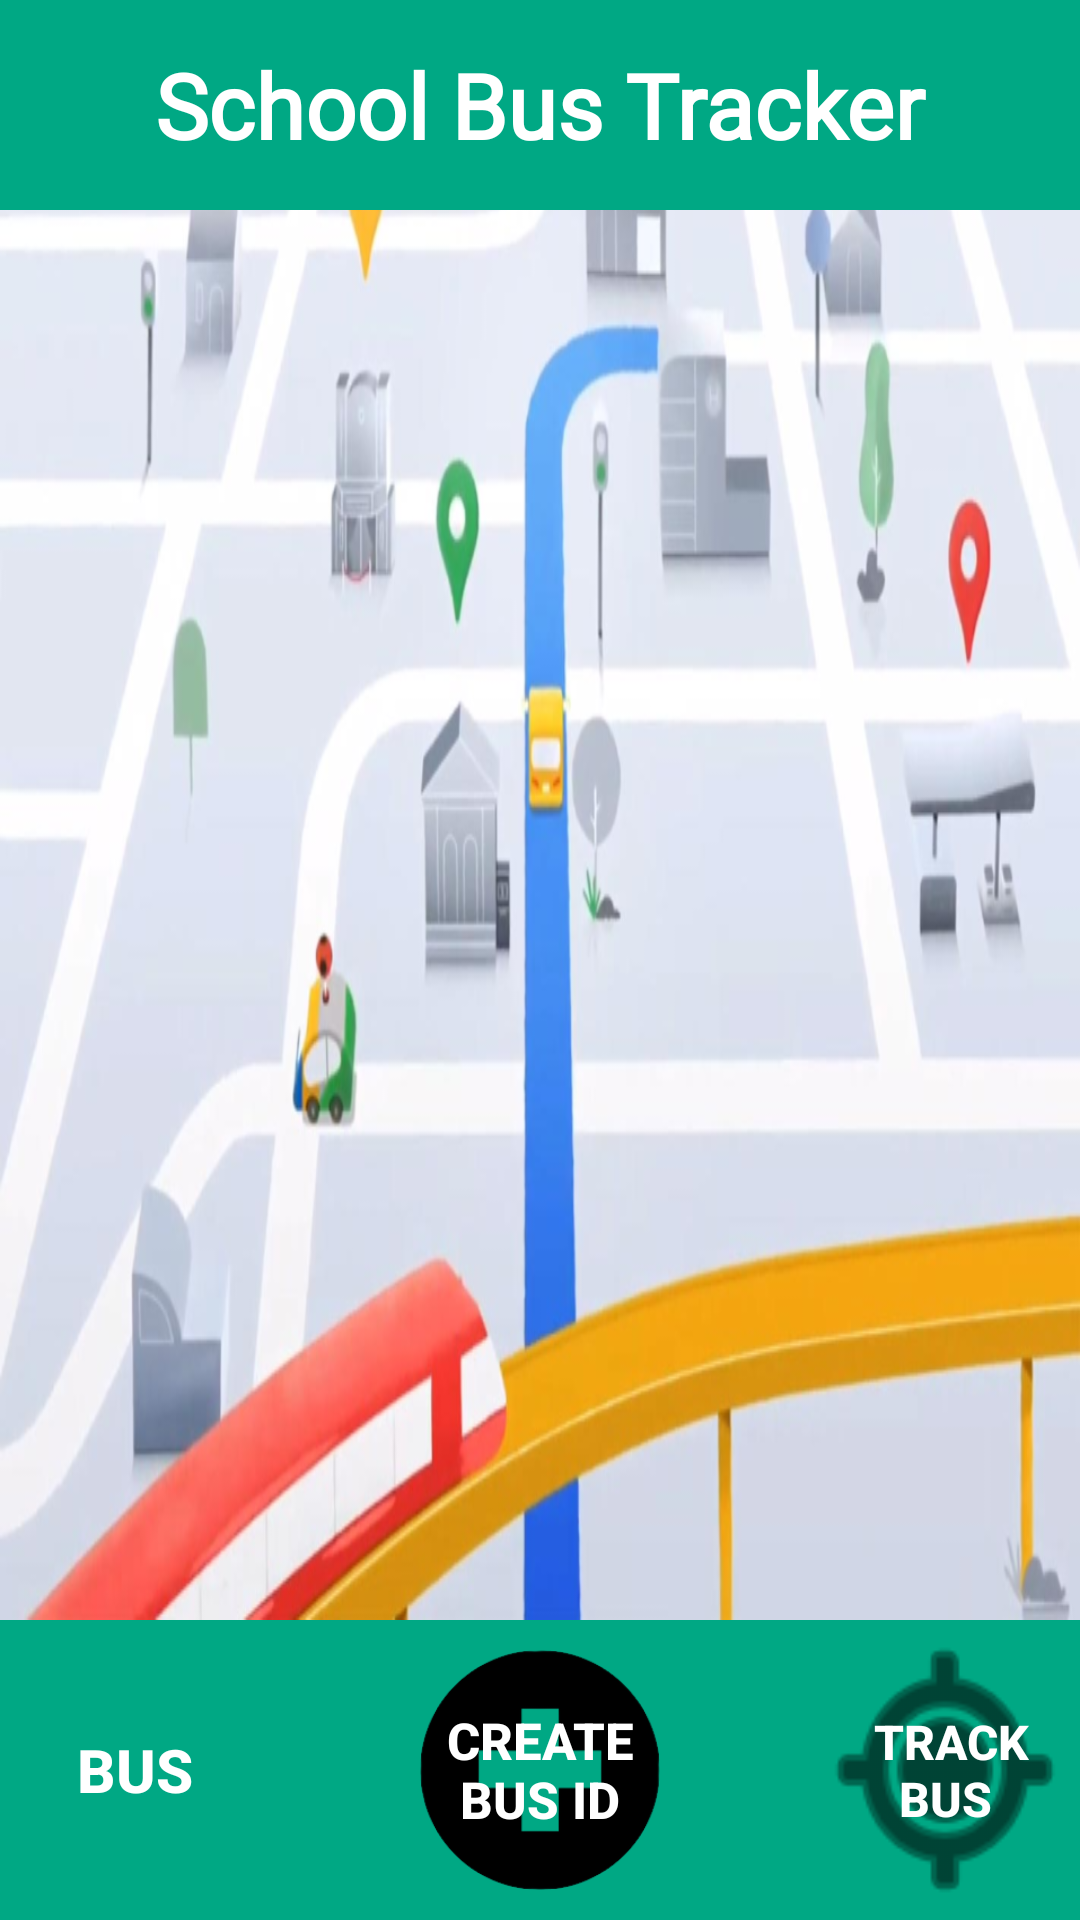

Here is an Android app screen rendered from its layout file. Give the layout XML and the strings, colors and styles it references.
<!-- AndroidManifest.xml: application theme Theme.AppCompat.NoActionBar -->
<!-- res/layout/activity_main.xml -->
<?xml version="1.0" encoding="utf-8"?>
<androidx.constraintlayout.widget.ConstraintLayout xmlns:android="http://schemas.android.com/apk/res/android"
    xmlns:app="http://schemas.android.com/apk/res-auto"
    xmlns:tools="http://schemas.android.com/tools"
    android:layout_width="match_parent"
    android:layout_height="match_parent"
    android:background="@drawable/gradient_background"
    app:layout_anchorGravity="center"
    tools:context=".MainActivity">

    <LinearLayout
        android:id="@+id/linearLayout"
        android:layout_width="0dp"
        android:layout_height="0dp"
        android:background="@drawable/image"
        android:orientation="vertical"
        app:layout_constraintBottom_toTopOf="@+id/linearLayout2"
        app:layout_constraintEnd_toEndOf="parent"
        app:layout_constraintStart_toStartOf="parent"
        app:layout_constraintTop_toTopOf="parent">

    </LinearLayout>

    <LinearLayout
        android:layout_width="match_parent"
        android:layout_height="70dp"
        android:background="#00A884"
        android:gravity="center"
        android:orientation="horizontal"
        app:layout_constraintEnd_toEndOf="parent"
        app:layout_constraintStart_toStartOf="parent"
        app:layout_constraintTop_toTopOf="parent">

        <TextView
            android:id="@+id/textView2"
            android:layout_width="wrap_content"
            android:layout_height="wrap_content"
            android:layout_weight="1"
            android:fontFamily="@font/bungee"
            android:gravity="center"
            android:shadowColor="#FFFFFF"
            android:text="School Bus Tracker"
            android:textColor="#FFFFFF"
            android:textSize="30sp"
            android:textStyle="bold" />
    </LinearLayout>

    <LinearLayout
        android:id="@+id/linearLayout2"
        android:layout_width="match_parent"
        android:layout_height="100dp"
        android:background="#00A884"
        android:gravity="center"
        android:orientation="horizontal"
        app:layout_constraintBottom_toBottomOf="parent"
        app:layout_constraintEnd_toEndOf="parent"
        app:layout_constraintStart_toStartOf="parent">

        <Button
            android:id="@+id/button"
            android:layout_width="90dp"
            android:layout_height="match_parent"
            android:layout_marginRight="50sp"
            android:layout_weight="0"
            android:background="@drawable/bus"
            android:text="Bus"
            android:textColor="#FFFFFF"
            android:textSize="20sp"
            android:textStyle="bold" />

        <Button
            android:id="@+id/createId"
            android:layout_width="80dp"
            android:layout_height="80dp"
            android:layout_weight="0"
            android:background="@drawable/plusicon"
            android:backgroundTint="#000000"
            android:text="Create bus id"
            android:textColor="#FFFFFF"
            android:textSize="17sp"
            android:textStyle="bold" />

        <Button
            android:id="@+id/trackbus"
            android:layout_width="90dp"
            android:layout_height="match_parent"
            android:layout_marginLeft="50sp"
            android:layout_weight="0"
            android:background="@android:drawable/ic_menu_mylocation"
            android:backgroundTint="#000000"
            android:text=" Track Bus"
            android:textSize="16sp"
            android:textStyle="bold" />
    </LinearLayout>

</androidx.constraintlayout.widget.ConstraintLayout>
<!-- resources referenced by this layout -->
<resources>
  <!-- drawable gradient_background (drawable) -->
  <?xml version="1.0" encoding="utf-8"?>
  <selector xmlns:android="http://schemas.android.com/apk/res/android">
      <item>
          <shape>
              <gradient android:centerColor="#FB5C54" android:endColor="#FE6C4F" android:startColor="#F94B5A" android:type="linear" />
          </shape>
      </item>
  </selector>
  <!-- drawable image: png bitmap (drawable-v24, 279232 bytes) -->
  <!-- drawable plusicon: png bitmap (drawable-v24, 8021 bytes) -->
</resources>
